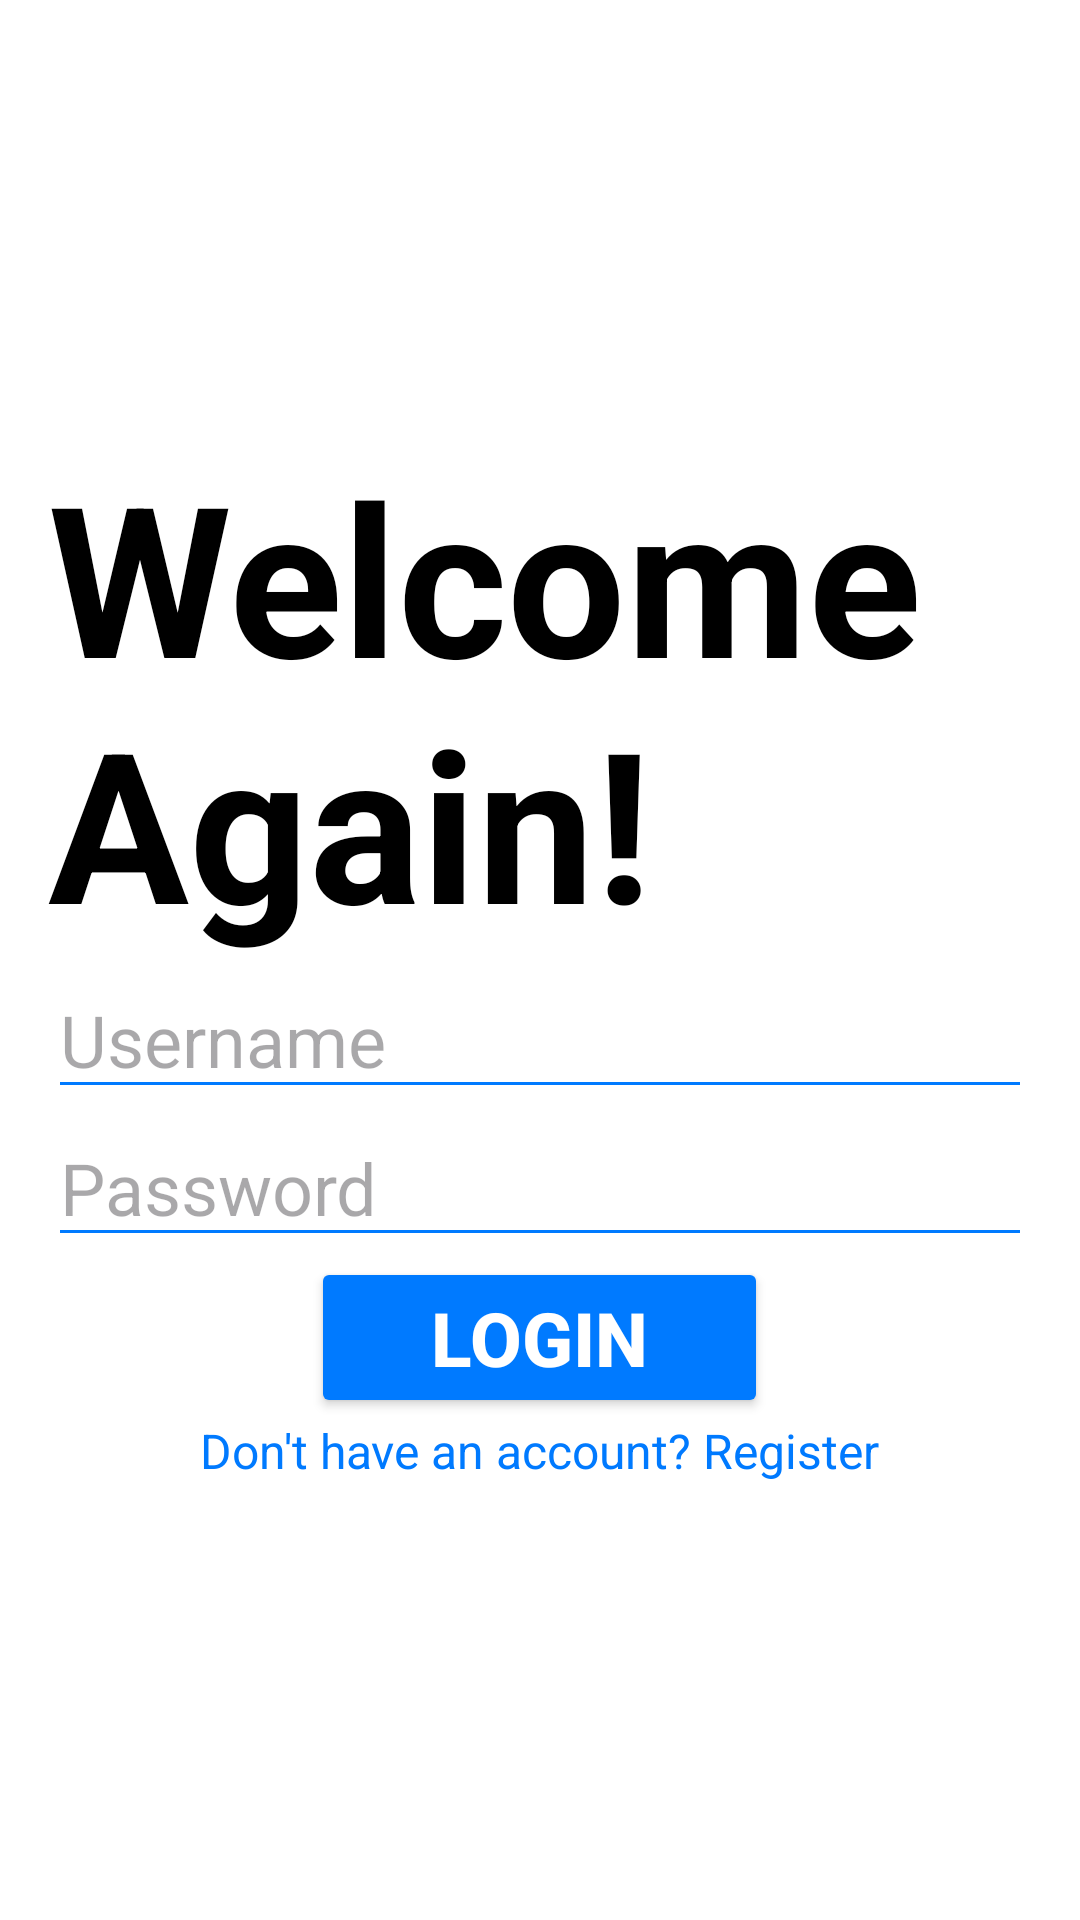

This screen was rendered from an Android layout file. Write that file and the resources it references.
<!-- AndroidManifest.xml: application theme Theme.Project_Quiz_App -->
<!-- res/layout/activity_login.xml -->
<LinearLayout xmlns:android="http://schemas.android.com/apk/res/android"
    android:layout_width="match_parent"
    android:layout_height="match_parent"
    android:padding="16dp"
    android:orientation="vertical"
    android:gravity="center"
    android:background="@color/white">
    <TextView
        android:layout_width="wrap_content"
        android:layout_height="wrap_content"
        android:text="Welcome Again!"
        android:textSize="70sp"
        android:fontFamily="sans-serif"
        android:textStyle="bold"
        android:id="@+id/welcome_again"
        android:textColor="@color/black"/>

    <EditText
        android:id="@+id/etLoginUsername"
        android:layout_width="match_parent"
        android:layout_height="wrap_content"
        android:hint="Username"
        android:backgroundTint="@color/blue"
        android:textSize="24sp"
        android:textColor="@color/black"/>

    <EditText
        android:id="@+id/etLoginPassword"
        android:layout_width="match_parent"
        android:layout_height="wrap_content"
        android:hint="Password"
        android:inputType="textPassword"
        android:backgroundTint="@color/blue"
        android:textSize="24sp"
        android:textColor="@color/black"/>

    <Button
        android:id="@+id/btnLogin"
        android:layout_width="wrap_content"
        android:layout_height="wrap_content"
        android:text="Login"
        android:backgroundTint="@color/blue"
        android:textSize="25sp"
        android:paddingHorizontal="40dp"
        android:textStyle="bold"
        android:textColor="@color/white"/>

    <TextView
        android:id="@+id/tvRegister"
        android:layout_width="wrap_content"
        android:layout_height="wrap_content"
        android:text="Don't have an account? Register"
        android:textColor="@color/blue"
        android:textSize="16sp"/>
</LinearLayout>
<!-- resources referenced by this layout -->
<resources>
  <color name="black">#FF000000</color>
  <color name="blue">#007AFF</color>
  <color name="white">#FFFFFFFF</color>
  <style name="Theme.Project_Quiz_App" parent="Base.Theme.Project_Quiz_App" />
  <style name="Base.Theme.Project_Quiz_App" parent="Theme.Material3.DayNight.NoActionBar">
          
          
      </style>
</resources>
